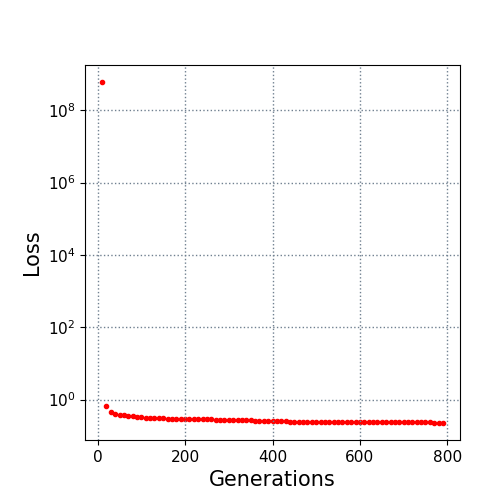

Data behind this chart, as committed beside it:
10.0, 600000000.0
20.0, 0.6477
30.0, 0.4526
40.0, 0.3996
50.0, 0.3787
60.0, 0.3674
70.0, 0.3514
80.0, 0.3398
90.0, 0.3279
100.0, 0.3225
110.0, 0.3133
120.0, 0.308
130.0, 0.308
140.0, 0.308
150.0, 0.2992
160.0, 0.2957
170.0, 0.295
180.0, 0.295
190.0, 0.2901
200.0, 0.2853
210.0, 0.2821
220.0, 0.2821
230.0, 0.2811
240.0, 0.2811
250.0, 0.2811
260.0, 0.2811
270.0, 0.2798
280.0, 0.2772
290.0, 0.2772
300.0, 0.276
310.0, 0.275
320.0, 0.275
330.0, 0.2707
340.0, 0.2707
350.0, 0.2679
360.0, 0.2624
370.0, 0.2594
380.0, 0.2553
390.0, 0.2553
400.0, 0.2553
410.0, 0.2538
420.0, 0.2538
430.0, 0.2511
440.0, 0.2457
450.0, 0.245
460.0, 0.245
470.0, 0.2447
480.0, 0.2442
490.0, 0.2442
500.0, 0.2435
510.0, 0.2435
520.0, 0.2435
530.0, 0.2429
540.0, 0.2418
550.0, 0.2417
560.0, 0.2417
570.0, 0.2407
580.0, 0.2407
590.0, 0.2406
600.0, 0.2401
610.0, 0.2381
... 18 more rows
